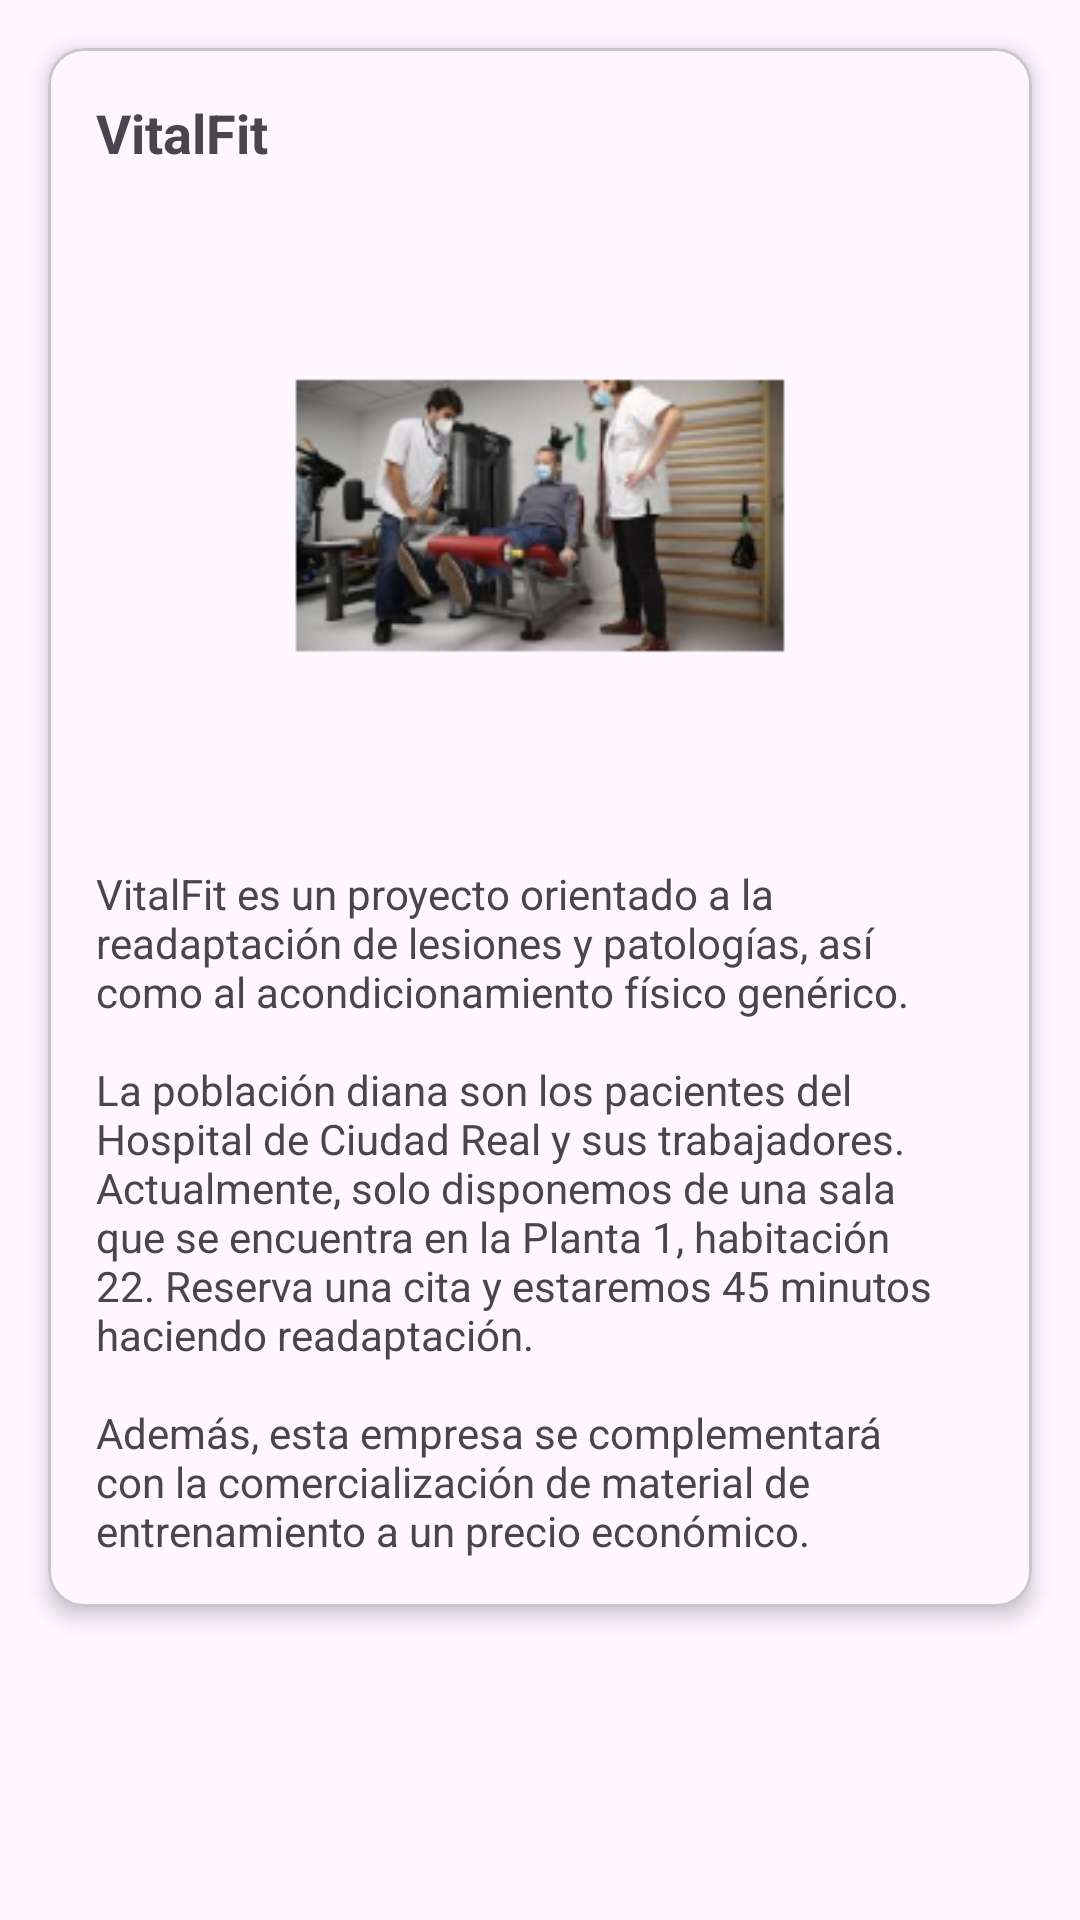

This screen was rendered from an Android layout file. Write that file and the resources it references.
<!-- AndroidManifest.xml: application theme Theme.ProyectoFinal -->
<!-- res/layout/activity_acerca_de.xml -->
<?xml version="1.0" encoding="utf-8"?>
<androidx.constraintlayout.widget.ConstraintLayout xmlns:android="http://schemas.android.com/apk/res/android"
    xmlns:app="http://schemas.android.com/apk/res-auto"
    xmlns:tools="http://schemas.android.com/tools"
    android:layout_width="match_parent"
    android:layout_height="match_parent"
    tools:context=".AcercaDeActivity">

    
    <com.google.android.material.appbar.MaterialToolbar
        android:id="@+id/toolbarbotones"
        android:layout_width="0dp"
        android:layout_height="wrap_content"
        android:layout_marginTop="8dp" 
        android:background="?attr/colorPrimary"
        android:minHeight="?attr/actionBarSize"
        app:theme="@style/ThemeOverlay.Material3.ActionBar"
        app:layout_constraintBottom_toBottomOf="parent"
        app:layout_constraintEnd_toEndOf="parent"
        app:layout_constraintStart_toStartOf="parent" />

    
    <ScrollView
        android:layout_width="0dp"
        android:layout_height="0dp"
        android:layout_marginBottom="8dp"
        app:layout_constraintBottom_toTopOf="@id/toolbarbotones"
        app:layout_constraintEnd_toEndOf="parent"
        app:layout_constraintHorizontal_bias="0.0"
        app:layout_constraintStart_toStartOf="parent"
        app:layout_constraintTop_toTopOf="parent"
        app:layout_constraintVertical_bias="0.0">

        
        <com.google.android.material.card.MaterialCardView
            android:layout_width="match_parent"
            android:layout_height="wrap_content"
            android:layout_margin="16dp"
            app:cardCornerRadius="12dp"
            app:cardElevation="4dp">

            
            <LinearLayout
                android:layout_width="match_parent"
                android:layout_height="wrap_content"
                android:orientation="vertical"
                android:padding="16dp">

                
                <TextView
                    android:layout_width="wrap_content"
                    android:layout_height="wrap_content"
                    android:text="@string/acerca_de_card_title"
                    android:textSize="18sp"
                    android:textStyle="bold" />

                
                <ImageView
                    android:id="@+id/imagen_readaptacion"
                    android:layout_width="match_parent"
                    android:layout_height="200dp"
                    android:layout_marginTop="16dp"
                    android:scaleType="centerCrop"
                    app:srcCompat="@mipmap/ic_imagen_readaptacion_foreground" />

                
                <TextView
                    android:layout_width="wrap_content"
                    android:layout_height="wrap_content"
                    android:layout_marginTop="16dp"
                    android:text="@string/acerca_de_card_content" />
            </LinearLayout>

        </com.google.android.material.card.MaterialCardView>
    </ScrollView>

</androidx.constraintlayout.widget.ConstraintLayout>
<!-- resources referenced by this layout -->
<resources>
  <!-- mipmap ic_imagen_readaptacion_foreground: webp bitmap (mipmap-hdpi, 6978 bytes) -->
  <string name="acerca_de_card_content">VitalFit es un proyecto orientado a la readaptación de lesiones y patologías, así como al acondicionamiento físico genérico.\n\nLa población diana son los pacientes del Hospital de Ciudad Real y sus trabajadores. Actualmente, solo disponemos de una sala que se encuentra en la Planta 1, habitación 22. Reserva una cita y estaremos 45 minutos haciendo readaptación.\n\nAdemás, esta empresa se complementará con la comercialización de material de entrenamiento a un precio económico.</string>
  <string name="acerca_de_card_title">VitalFit</string>
  <style name="Theme.ProyectoFinal" parent="Base.Theme.ProyectoFinal" />
  <style name="Base.Theme.ProyectoFinal" parent="Theme.Material3.DayNight.NoActionBar">
          
          <item name="colorPrimary">@color/vital_fit_primary</item>
      </style>
</resources>
